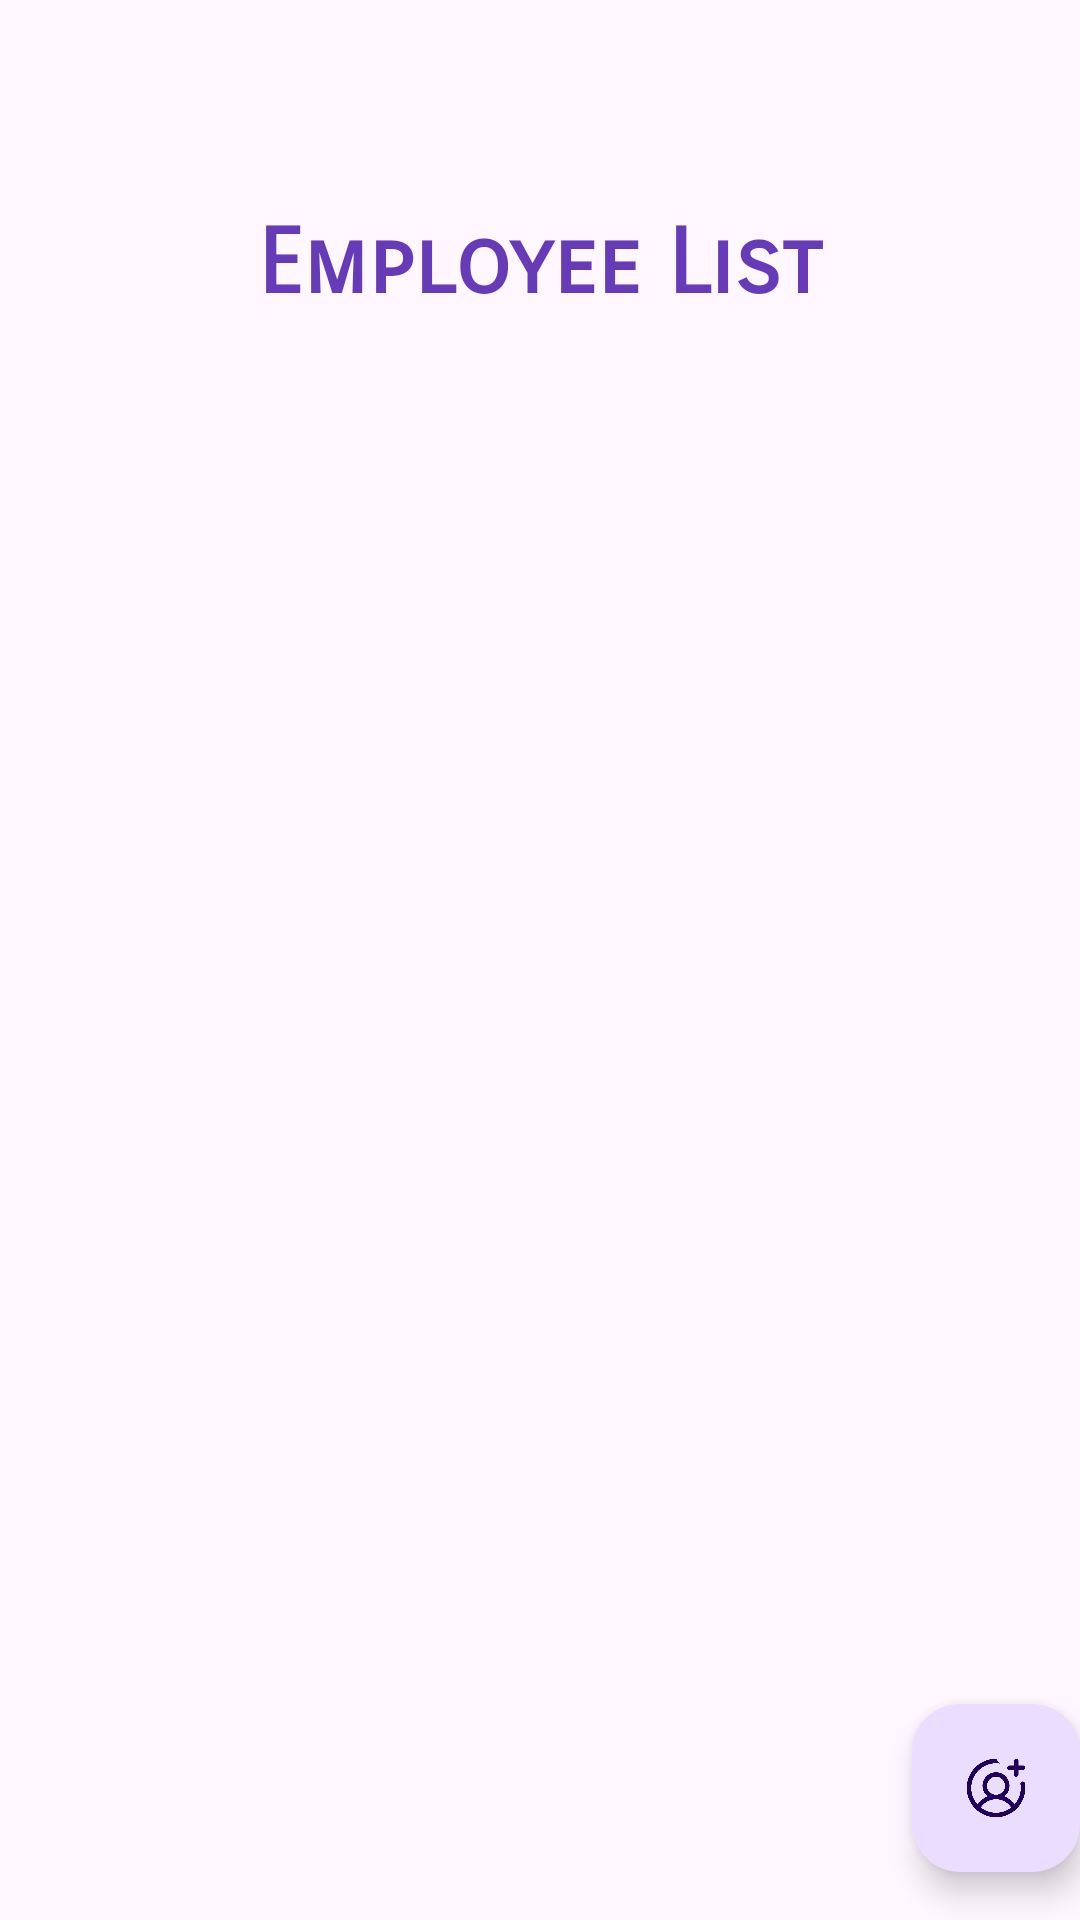

Layout XML and referenced resources for this Android screen:
<!-- AndroidManifest.xml: application theme Theme.FenceTrack -->
<!-- res/layout/employeelist_layout.xml -->
<?xml version="1.0" encoding="utf-8"?>
<androidx.coordinatorlayout.widget.CoordinatorLayout xmlns:android="http://schemas.android.com/apk/res/android"
    xmlns:app="http://schemas.android.com/apk/res-auto"
    xmlns:tools="http://schemas.android.com/tools"
    android:layout_width="match_parent"
    android:layout_height="match_parent"
    android:fitsSystemWindows="true"
    tools:context=".EmployeeListActivity">

    <com.google.android.material.appbar.AppBarLayout
        android:layout_width="match_parent"
        android:layout_height="wrap_content"
        android:fitsSystemWindows="true">

        <com.google.android.material.appbar.MaterialToolbar
            android:id="@+id/toolbar"
            android:layout_width="match_parent"
            android:layout_height="?attr/actionBarSize" />

    </com.google.android.material.appbar.AppBarLayout>

    <LinearLayout
        android:layout_width="match_parent"
        android:layout_height="match_parent"
        android:orientation="vertical"
        android:layout_marginTop="70dp">
        <TextView
            android:id="@+id/lblEmployeeList"
            android:layout_width="match_parent"
            android:layout_height="wrap_content"
            android:fontFamily="sans-serif-smallcaps"
            android:gravity="center"
            android:text="Employee List"
            android:textColor="#673AB7"
            android:textSize="30sp"
            android:textStyle="bold" />
        <ListView
            android:id="@+id/lstEmployeeList"
            android:layout_width="match_parent"
            android:layout_height="match_parent">
        </ListView>

    </LinearLayout>


    <com.google.android.material.floatingactionbutton.FloatingActionButton
        android:id="@+id/fabCreateEmployee"
        android:layout_width="wrap_content"
        android:layout_height="wrap_content"
        android:layout_gravity="bottom|end"
        android:layout_marginEnd="@dimen/fab_margin"
        android:layout_marginBottom="16dp"
        app:srcCompat="@drawable/user" />

</androidx.coordinatorlayout.widget.CoordinatorLayout>
<!-- resources referenced by this layout -->
<resources>
  <!-- drawable user: png bitmap (drawable, 20898 bytes) -->
  <style name="Theme.FenceTrack" parent="Base.Theme.FenceTrack" />
  <style name="Base.Theme.FenceTrack" parent="Theme.Material3.DayNight.NoActionBar">
          
          
      </style>
</resources>
